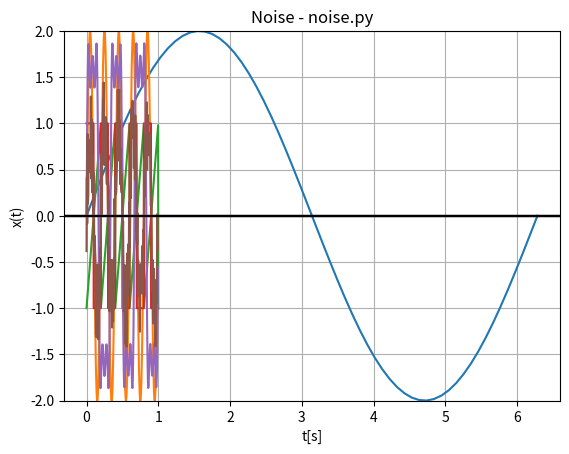

Generate this figure with matplotlib: (Note: this script raises an exception after producing the figure.)
%matplotlib inline
# sine1.py ; t [rad]:
import numpy as np
import matplotlib.pyplot as plt

# consts:
x0 = 2.0   # max. amplitude
te = 2 * np.pi # time end [rad]
tstep = 0.1    # time step size [rad]


# Get t values of the sine wave
t = np.linspace(0, te, int(te/tstep))

 
# Amplitude of the sine wave is sine of a variable like time
x = x0 * np.sin(t)
 

# Plot a sine wave:
plt.plot(t, x)
plt.title('Sine wave - sine1.py')
plt.xlabel('t')
plt.ylabel('x(t)')
plt.grid(True, which='both')
plt.axhline(y=0, color='k')
plt.show()

# sine2.py ; t [s]
import numpy as np
import matplotlib.pyplot as plt

# consts:
x0 = 2.0
f = 5.0
te = 1.0 # end of time intervall
nt = 200 # number of time increments


# Get t values of the sine wave
# t = np.linspace(0, te, nt)
t = np.arange(0, te, float(te/nt))

 
# Amplitude of the sine wave is sine of a variable like time
x = x0 * np.sin(2*np.pi*f*t)
 

# Plot a sine wave using time and amplitude obtained for the sine wave
plt.plot(t, x)
plt.title('Sine wave - sine2.py')
plt.xlabel('t[s]')
plt.ylabel('x(t)')
plt.grid(True, which='both')
plt.axhline(y=0, color='k')
plt.show()

# sawtooth.py:
from scipy import signal
import numpy as np
import matplotlib.pyplot as plt


t = np.linspace(0, 1, 500)
plt.plot(t, signal.sawtooth(2 * np.pi * 5 * t))

# plot signal:
plt.title('sawtooth - sawtooth.py')
plt.xlabel('t[s]')
plt.ylabel('x(t)')
plt.grid(True, which='both')
plt.axhline(y=0, color='k')
plt.show()

# square.py:
from scipy import signal
import numpy as np
import matplotlib.pyplot as plt

# consts:
tstart = 0   # start time
tend = 1     # end time
npoints = 500 # number of samples

t = np.linspace(tstart, tend, npoints, endpoint=False)

# plot signal:
plt.plot(t, signal.square(2 * np.pi * 5 * t))
plt.ylim(-2, 2)
plt.title('square - square.py')
plt.xlabel('t[s]')
plt.ylabel('x(t)')
plt.grid(True, which='both')
plt.axhline(y=0, color='k')
plt.show()

# square2.py ;
import numpy as np
import matplotlib.pyplot as plt

# consts:
x0 = 2.0
f = 3.0
te = 1.0 # end of time intervall
nt = 200 # number of time increments
n = 3    # number of harmonics to be summarized

# Get t values of the sine wave
# t = np.linspace(0, te, nt)
t = np.arange(0, te, float(te/nt))

 
# Amplitude of the sine wave is sine of a variable like time
y=0
i=1
k=1
while i <= n: 
 x = x0/k * np.sin(2*np.pi*f*t*k)
 y += x
 k +=2
 i+=1
 

# Plot twave using time and amplitude
plt.plot(t, y)
plt.title('Square wave - square2.py')
plt.xlabel('t[s]')
plt.ylabel('x(t)')
plt.grid(True, which='both')
plt.axhline(y=0, color='k')
plt.rcParams["figure.figsize"] = [20,8]
plt.show()

# noise.py
import numpy as np
import matplotlib.pyplot as plt

# consts:
x0 = 1.0  # max. signal amplitude
f = 5.0   # signal frequency
te = 1.0 # end of time intervall
nt = 200 # number of time increments
noisepeak = 0.5 # noise max level  


# Get t values of the sine wave
# t = np.linspace(0, te, nt)
t = np.arange(0, te, float(te/nt))

# creating noise:
noise = np.random.uniform(-noisepeak , noisepeak ,nt)

 
# Amplitude of the sine wave is sine of a variable like time
x = x0 * np.sin(2*np.pi*f*t) + noise


# Plot a sine wave using time and amplitude obtained for the sine wave
plt.plot(t, x)
plt.title('Noise - noise.py')
plt.xlabel('t[s]')
plt.ylabel('x(t)')
plt.grid(True, which='both')
plt.axhline(y=0, color='k')
plt.show()

# snr.py:
# %matplotlib inline 
import numpy as np
from scipy import integrate
import matplotlib.pyplot as plt
import math as m

# consts:
x0 = 1  # max. signal amplitude
f = 2   # signal frequency
te = 4 # end of time intervall
nt = 200 # number of time increments
noisepeak = 0.1 # noise max level  


# Get t values of the sine wave
# t = np.linspace(0, te, nt)
t = np.arange(0, te, float(te/nt))

# sine wave:
x = x0 * np.sin(2*np.pi*f*t)

# noise:
noise = np.random.uniform(-noisepeak , noisepeak ,nt)

# snr:
s_eff = m.sqrt((integrate.trapz(x**2, t, 0.01))/te)
n_eff = m.sqrt((integrate.trapz(noise**2, t, 0.01))/te)
print('snr= ' + str(20*m.log10(s_eff/n_eff)) + ' dB.')

# Plot a sine wave using time and amplitude obtained for the sine wave
plt.plot(t, x+noise)
plt.title('Signal to Noise - snr.py')
plt.xlabel('t[s]')
plt.ylabel('x(t)')
plt.grid(True, which='both')
plt.axhline(y=0, color='k')
plt.show()